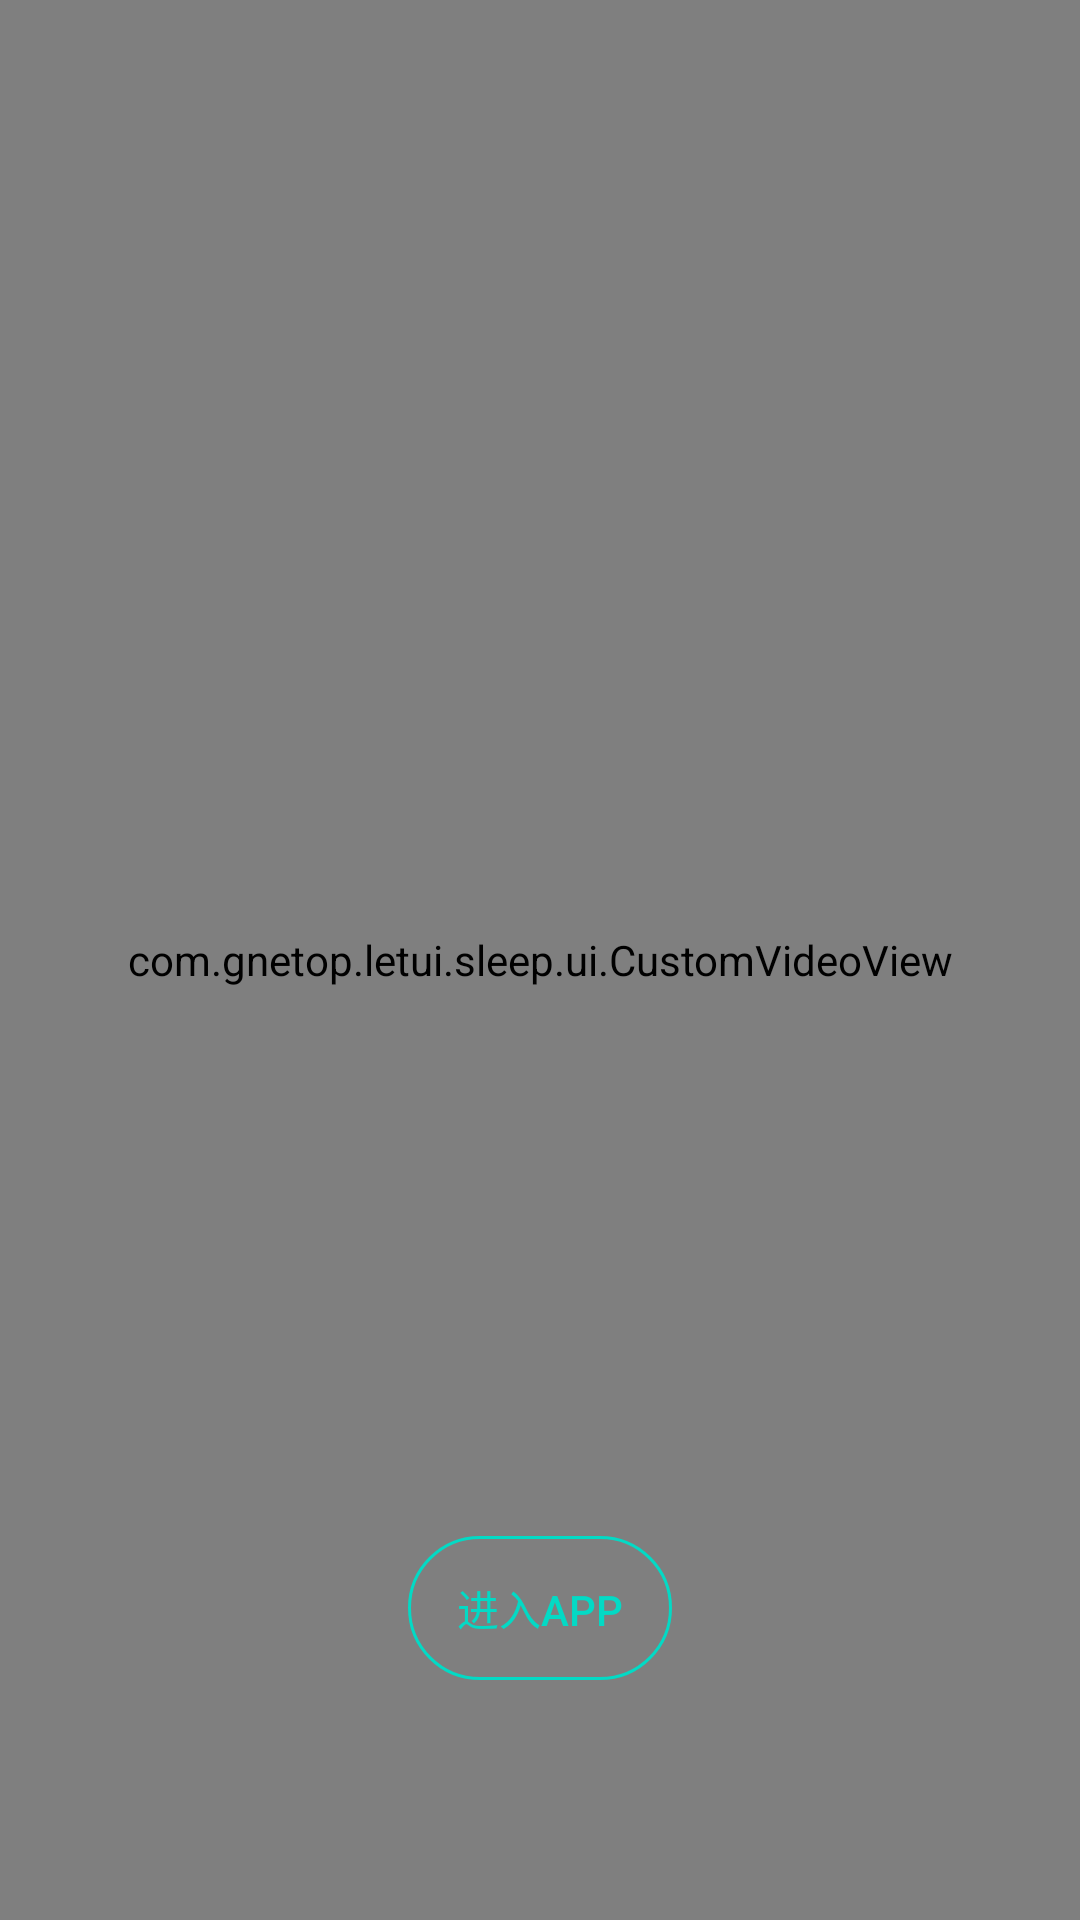

Android layout source for this screen:
<!-- AndroidManifest.xml: application theme AppTheme -->
<!-- res/layout/activity_splash.xml -->
<?xml version="1.0" encoding="utf-8"?>
<layout xmlns:android="http://schemas.android.com/apk/res/android"
    xmlns:app="http://schemas.android.com/apk/res-auto"
    xmlns:tools="http://schemas.android.com/tools">

    <data>

    </data>

    <androidx.constraintlayout.widget.ConstraintLayout
        android:layout_width="match_parent"
        android:layout_height="match_parent">

        <com.gnetop.letui.sleep.ui.CustomVideoView
            android:id="@+id/video"
            android:layout_width="match_parent"
            android:layout_height="match_parent" />

        <Button
            android:id="@+id/btn_bottom"
            style="?android:attr/borderlessButtonStyle"
            android:layout_width="wrap_content"
            android:layout_height="wrap_content"
            android:layout_marginBottom="@dimen/dp_80"
            android:background="@drawable/btn_guide_bg_unpressed"
            android:text="@string/text_into_app"
            android:textColor="@color/colorAccent"
            android:textSize="@dimen/sp_14"
            app:layout_constraintBottom_toBottomOf="parent"
            app:layout_constraintEnd_toEndOf="parent"
            app:layout_constraintStart_toStartOf="parent" />

    </androidx.constraintlayout.widget.ConstraintLayout>
</layout>
<!-- resources referenced by this layout -->
<resources>
  <color name="colorAccent">#03DAC5</color>
  <dimen name="dp_80">80dp</dimen>
  <dimen name="sp_14">14sp</dimen>
  <!-- drawable btn_guide_bg_unpressed (drawable) -->
  <?xml version="1.0" encoding="utf-8"?>
  <shape xmlns:android="http://schemas.android.com/apk/res/android"
      android:shape="rectangle" >
  
      <stroke
          android:width="@dimen/dp_1"
          android:color="@color/colorAccent" />
  
      <corners android:radius="@dimen/dp_50" />
  
  </shape>
  <string name="text_into_app">进入App</string>
  <style name="AppTheme" parent="Theme.AppCompat.Light.DarkActionBar">
          
          <item name="colorPrimary">@color/colorPrimary</item>
          <item name="colorPrimaryDark">@color/colorPrimaryDark</item>
          <item name="colorAccent">@color/colorAccent</item>
      </style>
  <dimen name="dp_1">1dp</dimen>
  <dimen name="dp_50">50dp</dimen>
  <color name="colorPrimary">#6200EE</color>
  <color name="colorPrimaryDark">#3700B3</color>
</resources>
